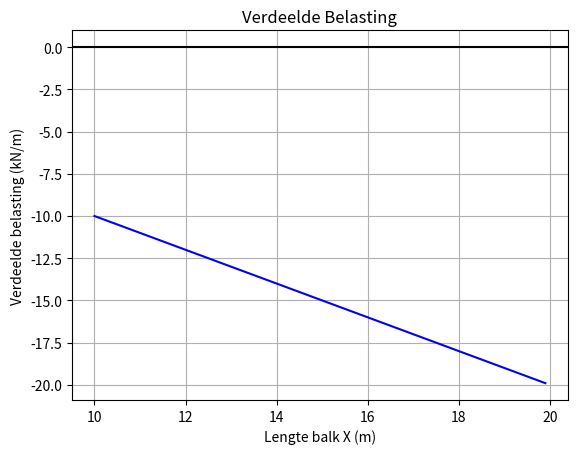
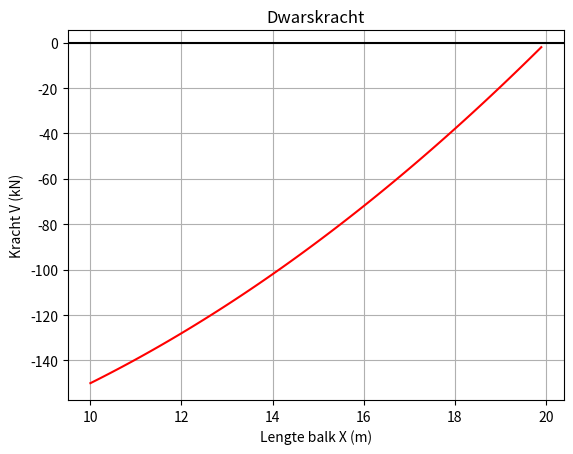
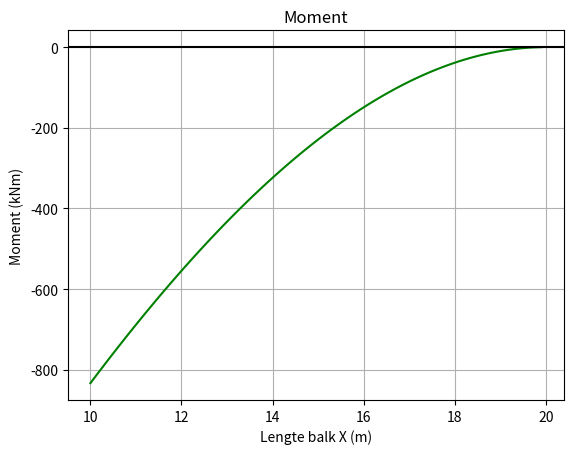

Here is the Python script that generated these plots, in order:
# -*- coding: utf-8 -*-
"""
Created on Tue May 26 14:30:27 2020

@author: AntoJ
"""

import numpy as np
from scipy import integrate as i
from matplotlib import pyplot as plt

print('qVM lijn links ingeklemde balk')

q1=10
q2=20
L1=10
L2=20
Ra=-(q1*(L2-L1)+(q2-q1)*(L2-L1)*.5)
Ma=-(q1*(L2-L1)*(L2-L1)/2+(q2-q1)*(L2-L1)*.5*(L2-L1)*2/3)

# q(x)=a*x+B
# q(L1)=q1
# q(L2)=q2

matrix_A=np.array([[L1,1],[L2,1]])
print('matrix A \n',matrix_A)

vector_b=np.array([-q1,-q2])
print('vector b \n',vector_b)

R=np.linalg.solve(matrix_A,vector_b)

a=R[0]
b=R[1]

stappen=100

qlist=[]
Vlist=[]
Mlist=[]
xlist=[]

def qlijn(x,a,b):
    q=a*x+b
    return q

for stap in range(stappen):
    x=L1+(L2-L1)*stap/stappen
    q=qlijn(x,a,b)
    qlist.append(q)
    xlist.append(x)
    #print(x,q)
    
#Nu tekenen we onze qlijn
plt.plot(xlist,qlist,color='blue')
#We voegen een titel toe
plt.title('Verdeelde Belasting')
#We beschrijven de x-as
plt.xlabel('Lengte balk X (m)')
#We beschrijven de y-as
plt.ylabel('Verdeelde belasting (kN/m)')
#We voegen een rooster toe om dit beter af te lezen
plt.grid()
#We voegen een horizontale x-as toe voor de duidelijkheid met een kleur zwart
plt.axhline(color='black')
#We slaan de plot op als een plaatje
plt.savefig('verdeeldebelasting.png', bbox_inches='tight')
#En we laten het plaatje ook even zien in de console (rechts)
plt.show()
#We maken de plot weer leeg voor de volgende tekening
plt.clf()

def Vlijn(x,a,b,Ra):
    V=Ra-i.quad(lambda x: qlijn(x,a,b),L1,x)[0]
    return V

for stap in range(stappen):
    x=L1+(L2-L1)*stap/stappen
    V=Vlijn(x,a,b,Ra)
    Vlist.append(V)
    #xlist.append(x)
    #print(x,V)

#Nu tekenen we onze dwarskrachtlijn
plt.plot(xlist,Vlist,color='red')
#We voegen een titel toe
plt.title('Dwarskracht')
#We beschrijven de x-as
plt.xlabel('Lengte balk X (m)')
#We beschrijven de y-as
plt.ylabel('Kracht V (kN)')
#We voegen een rooster toe om dit beter af te lezen
plt.grid()
#We voegen een horizontale x-as toe voor de duidelijkheid met een kleur zwart
plt.axhline(color='black')
#We slaan de plot op als een plaatje
plt.savefig('Dwarskracht.png', bbox_inches='tight')
#En we laten het plaatje ook even zien in de console (rechts)
plt.show()
#We maken de plot weer leeg voor de volgende tekening
plt.clf()

def Mlijn(x,a,b,Ra,Ma):
    M=Ma-i.quad(lambda x: Vlijn(x,a,b,Ra),L1, x)[0]
    return M

for stap in range(stappen):
    x=L1+(L2-L1)*stap/stappen
    M=Mlijn(x,a,b,Ra,Ma)
    Mlist.append(M)
    #xlist.append(x)
    #print(x,M)
    
#Nu tekenen we onze momentlijn
plt.plot(xlist,Mlist,color='green')
#We voegen een titel toe
plt.title('Moment')
#We beschrijven de x-as
plt.xlabel('Lengte balk X (m)')
#We beschrijven de y-as
plt.ylabel('Moment (kNm)')
#We voegen een rooster toe om dit beter af te lezen
plt.grid()
#We voegen een horizontale x-as toe voor de duidelijkheid met een kleur zwart
plt.axhline(color='black')
#We slaan de plot op als een plaatje
plt.savefig('Moment.png', bbox_inches='tight')
#En we laten het plaatje ook even zien in de console (rechts)
plt.show()
#We maken de plot weer leeg voor de volgende tekening
plt.clf()
